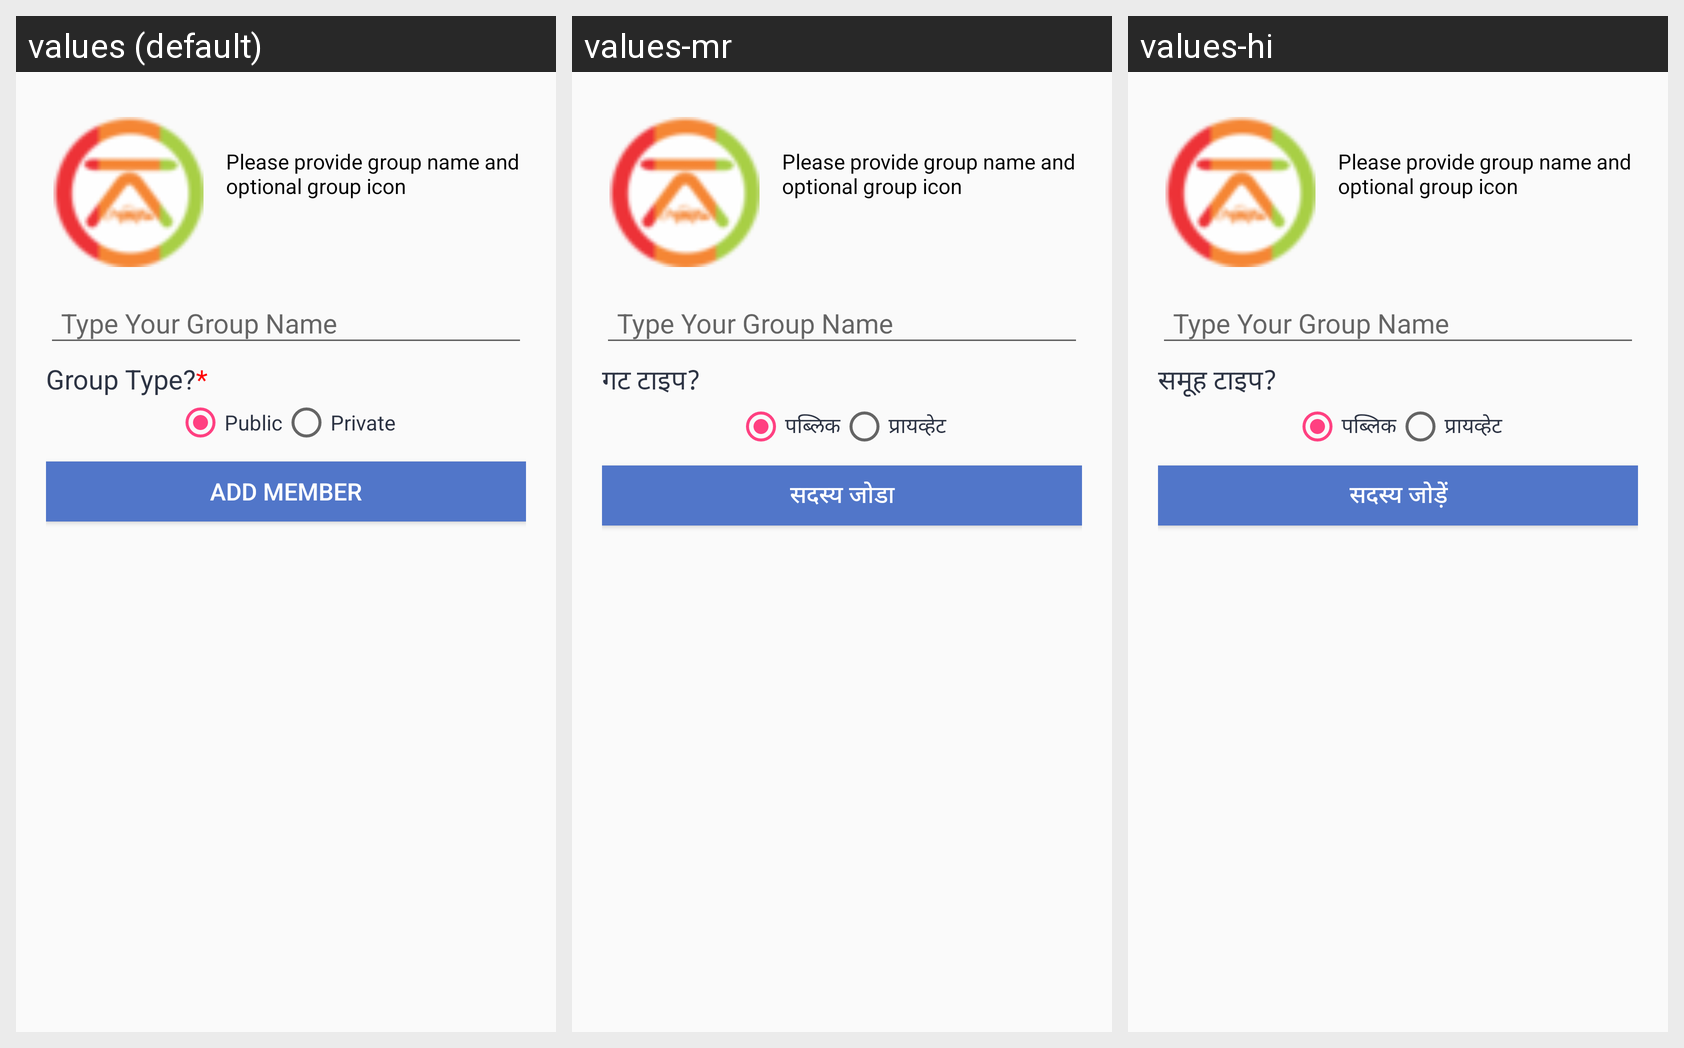

Here is an Android app screen in its default locale and in the app's own translations. Write out the translated-string differences for the strings that appear on this screen.
Android screen res/layout/create_group_fragment.xml rendered under 3 locales, left to right: values (default), values-mr, values-hi. Device: Nexus 5 (rendered at 1080×1920; each locale shown at half size, 540×960, under a caption strip naming it); theme AppTheme.
Strings drawn on this screen, with the default value and each locale's value (text and hints the layout hard-codes, and strings that could not be matched under every locale, appear in the picture but are not listed):

providegroupnameicon
  values: Please provide group name and optional group icon
  values-mr: Please provide group name and optional group icon  [not translated; the default value is used]
  values-hi: Please provide group name and optional group icon  [not translated; the default value is used]

groupType
  values: Group Type?*
  values-mr: गट टाइप?
  values-hi: समूह टाइप?

groupPublic
  values: Public
  values-mr: पब्लिक
  values-hi: पब्लिक

groupPrivate
  values: Private
  values-mr: प्रायव्हेट
  values-hi: प्रायव्हेट

add_member
  values: Add Member
  values-mr: सदस्य जोडा
  values-hi: सदस्य जोड़ें
